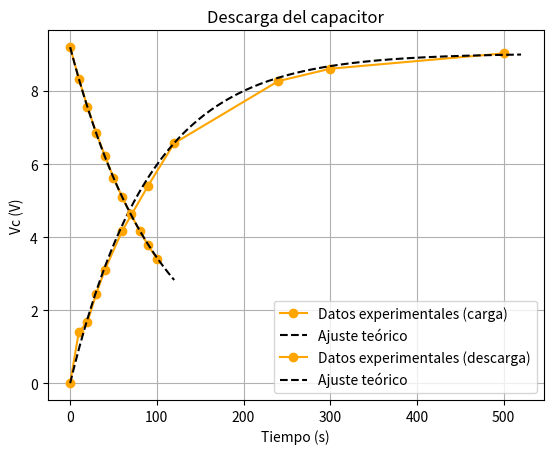

Python code for this plot:
import numpy as np
import matplotlib.pyplot as plt

# Datos para carga
t_carga = np.array([0, 10, 20, 30, 40, 60, 90, 120, 240, 300, 500])
Vc_carga = np.array([0, 1.4, 1.679, 2.44, 3.1, 4.17, 5.41, 6.57, 8.27, 8.61, 9.03])
V_final_carga = 9.03  # Voltaje final medido (cuando el capacitor está cargado completamente)

# Datos para descarga
t_descarga = np.array([0, 10, 20, 30, 40, 50, 60, 70, 80, 90, 100])
Vc_descarga = np.array([9.2, 8.34, 7.56, 6.86, 6.23, 5.63, 5.09, 4.62, 4.18, 3.77, 3.41])
V0_descarga = 9.2  # Voltaje inicial de descarga

# Función teórica para ajuste
def carga_teorica(t, V, tau):
    return V * (1 - np.exp(-t / tau))

def descarga_teorica(t, V, tau):
    return V * np.exp(-t / tau)

# ---- Cálculo de tau para cada punto (Carga) ----
tau_carga_list = []
for t, Vc in zip(t_carga[1:], Vc_carga[1:]):  # Excluimos t=0 porque Vc=0
    if Vc < V_final_carga:
        tau_i = -t / np.log(1 - Vc / V_final_carga)
        tau_carga_list.append(tau_i)
tau_carga_list = np.array(tau_carga_list)
tau_carga = np.mean(tau_carga_list)
tau_carga_error = (np.max(tau_carga_list) - np.min(tau_carga_list)) / 2

# ---- Cálculo de tau para cada punto (Descarga) ----
tau_descarga_list = []
for t, Vc in zip(t_descarga[1:], Vc_descarga[1:]):  # Excluimos t=0
    if Vc > 0:
        tau_i = -t / np.log(Vc / V0_descarga)
        tau_descarga_list.append(tau_i)
tau_descarga_list = np.array(tau_descarga_list)
tau_descarga = np.mean(tau_descarga_list)
tau_descarga_error = (np.max(tau_descarga_list) - np.min(tau_descarga_list)) / 2

# ---- Graficar Carga ----
t_fit = np.linspace(0, 520, 300)
plt.plot(t_carga, Vc_carga, 'o-', color='orange', label='Datos experimentales (carga)')
plt.plot(t_fit, carga_teorica(t_fit, V_final_carga, tau_carga), 'k--', label='Ajuste teórico')
plt.xlabel('Tiempo (s)')
plt.ylabel('Vc (V)')
plt.title('Carga del capacitor')
plt.grid(True)
plt.legend()
plt.show()

# ---- Graficar Descarga ----
t_fit = np.linspace(0, 120, 300)
plt.plot(t_descarga, Vc_descarga, 'o-', color='orange', label='Datos experimentales (descarga)')
plt.plot(t_fit, descarga_teorica(t_fit, V0_descarga, tau_descarga), 'k--', label='Ajuste teórico')
plt.xlabel('Tiempo (s)')
plt.ylabel('Vc (V)')
plt.title('Descarga del capacitor')
plt.grid(True)
plt.legend()
plt.show()

# ---- Imprimir Resultados ----
print(f"τ carga experimental = {tau_carga:.2f} ± {tau_carga_error:.2f} s")
print(f"τ descarga experimental = {tau_descarga:.2f} ± {tau_descarga_error:.2f} s")
